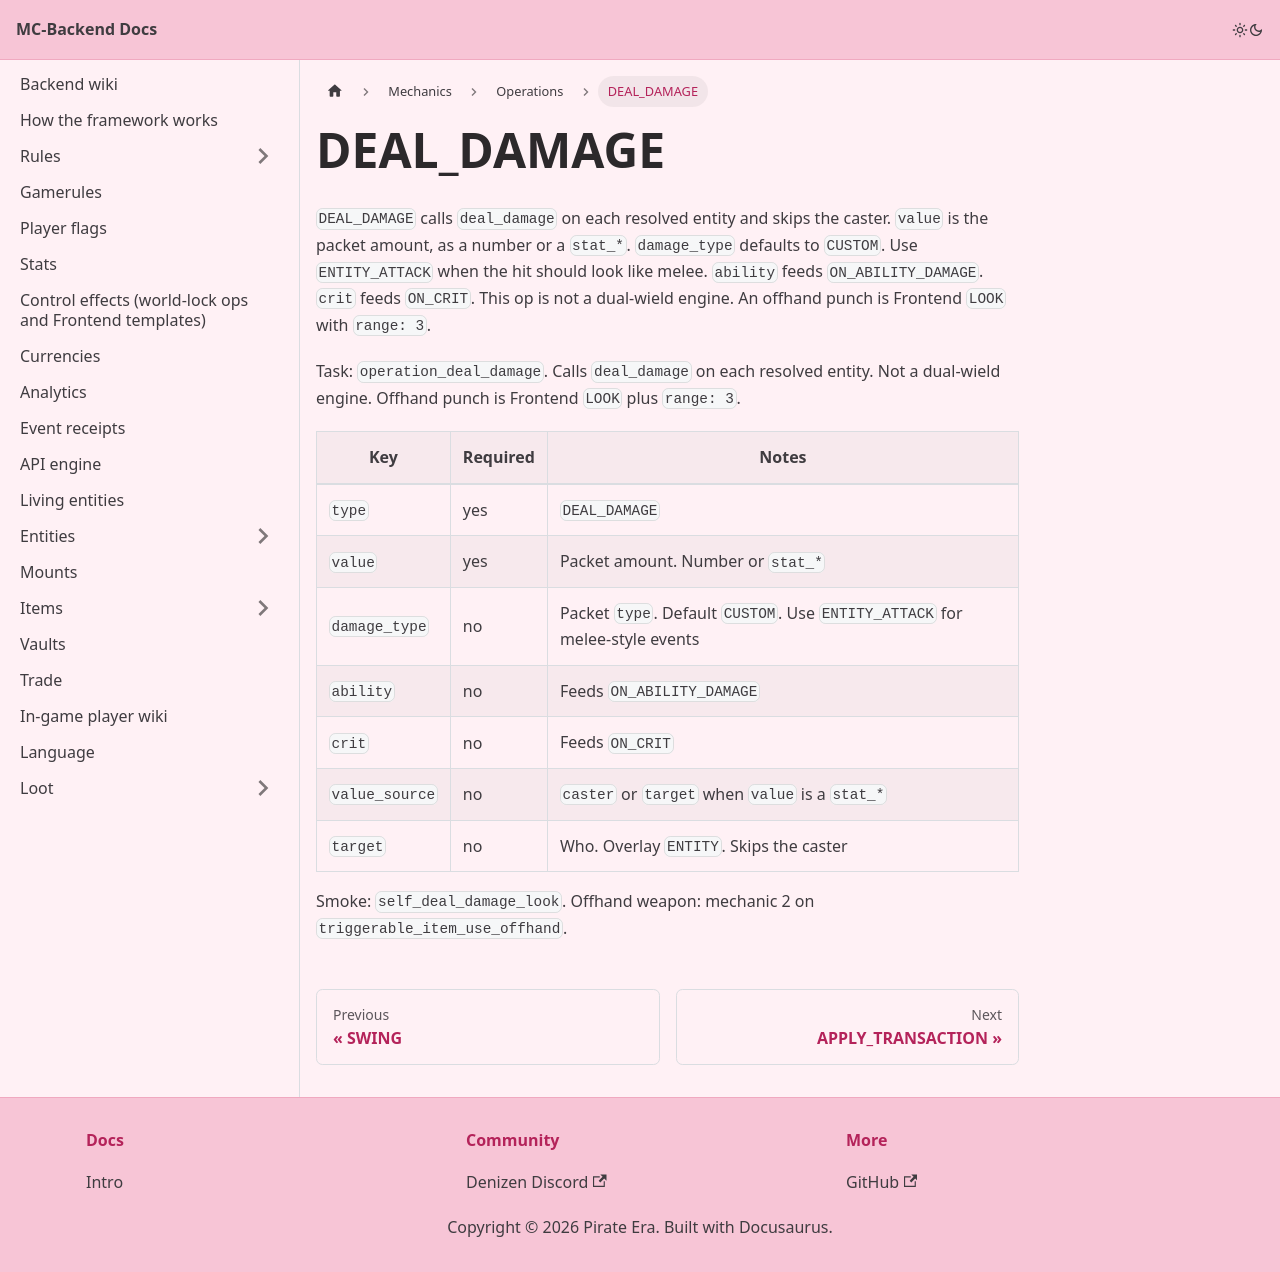

repository: Pirate-Era-Network/MC-Backend-Docs · page: mechanics/operations/deal-damage.html · generator: docusaurus

---
sidebar_position: 28
---

# DEAL_DAMAGE

`DEAL_DAMAGE` calls `deal_damage` on each resolved entity and skips the caster. `value` is the packet amount, as a number or a `stat_*`. `damage_type` defaults to `CUSTOM`. Use `ENTITY_ATTACK` when the hit should look like melee. `ability` feeds `ON_ABILITY_DAMAGE`. `crit` feeds `ON_CRIT`. This op is not a dual-wield engine. An offhand punch is Frontend `LOOK` with `range: 3`.

Task: `operation_deal_damage`. Calls `deal_damage` on each resolved entity. Not a dual-wield engine. Offhand punch is Frontend `LOOK` plus `range: 3`.

| Key | Required | Notes |
| --- | --- | --- |
| `type` | yes | `DEAL_DAMAGE` |
| `value` | yes | Packet amount. Number or `stat_*` |
| `damage_type` | no | Packet `type`. Default `CUSTOM`. Use `ENTITY_ATTACK` for melee-style events |
| `ability` | no | Feeds `ON_ABILITY_DAMAGE` |
| `crit` | no | Feeds `ON_CRIT` |
| `value_source` | no | `caster` or `target` when `value` is a `stat_*` |
| `target` | no | Who. Overlay `ENTITY`. Skips the caster |

Smoke: `self_deal_damage_look`. Offhand weapon: mechanic 2 on `triggerable_item_use_offhand`.
